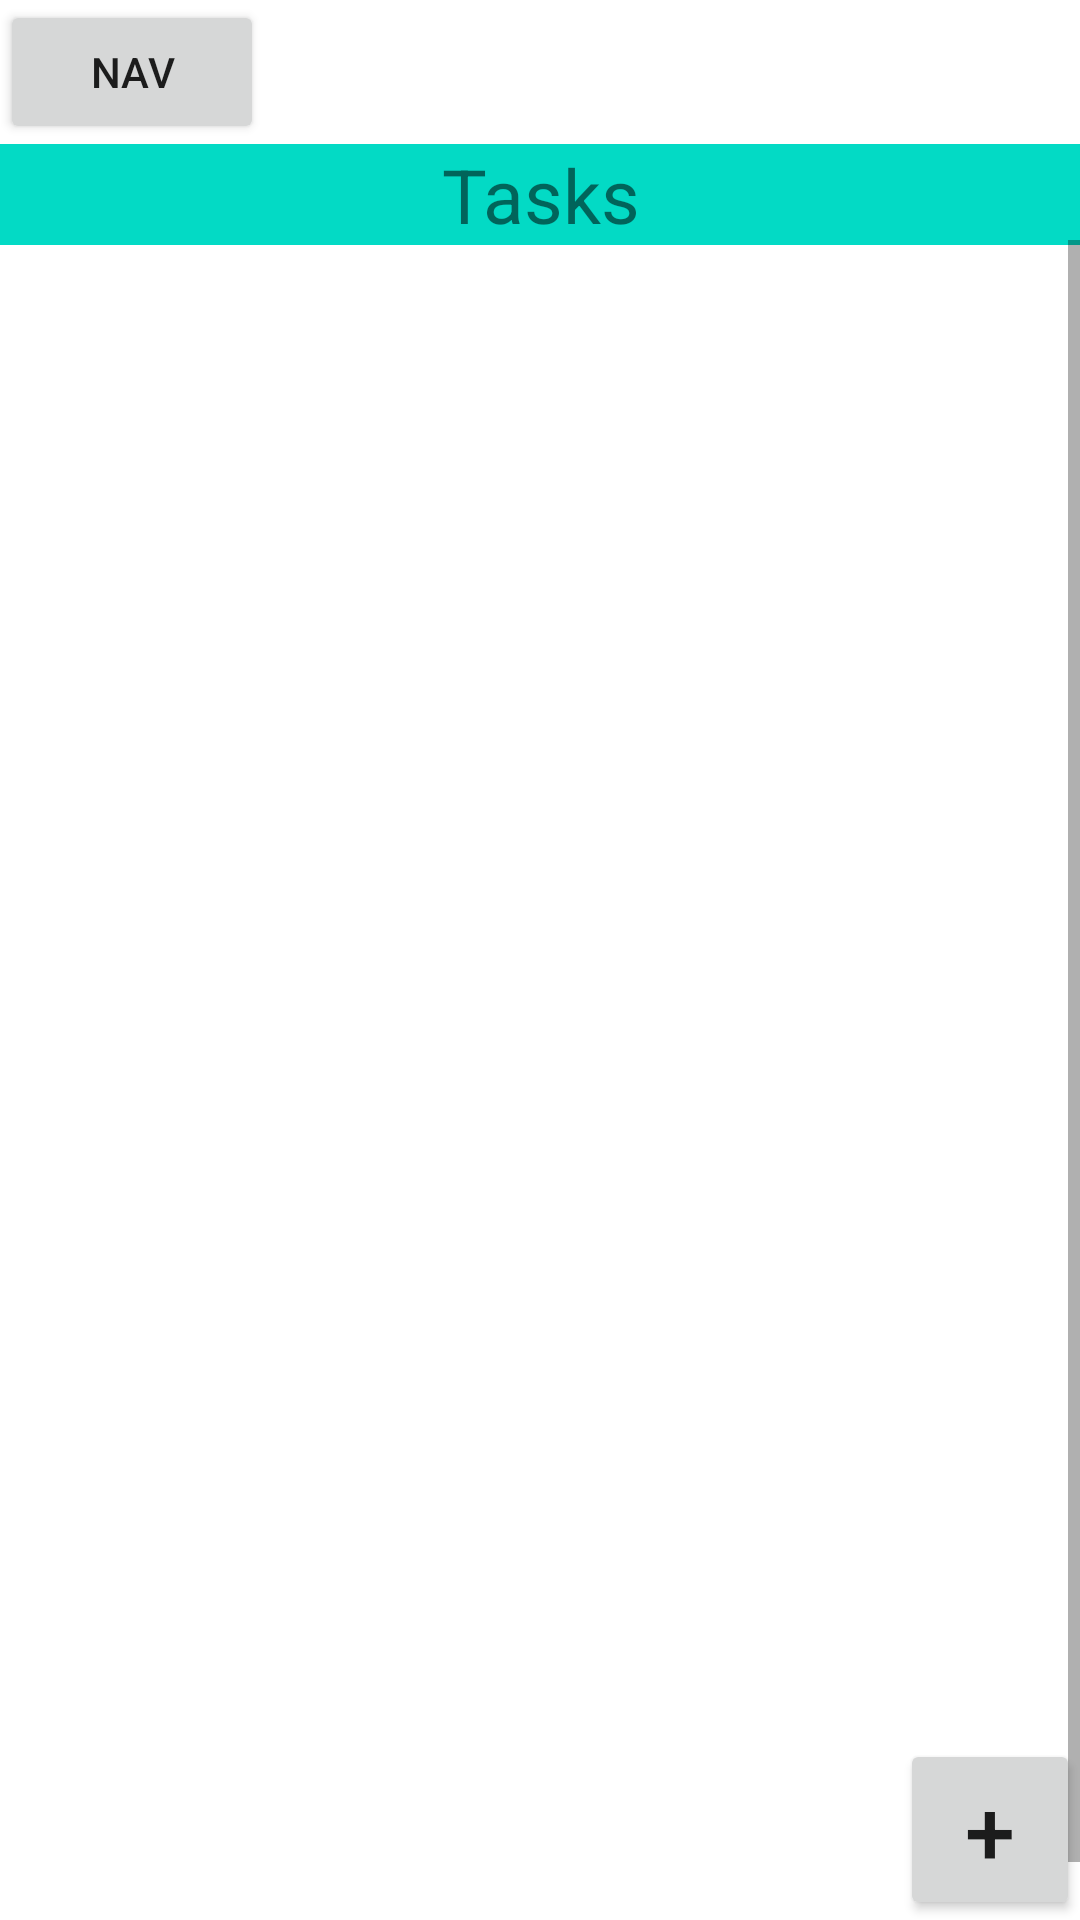

Produce the Android XML layout that renders to this screen, including the resource entries it uses.
<!-- AndroidManifest.xml: application theme Theme.TimeKeep -->
<!-- res/layout/activity_tasks_view.xml -->
<?xml version="1.0" encoding="utf-8"?>
<androidx.constraintlayout.widget.ConstraintLayout xmlns:android="http://schemas.android.com/apk/res/android"
    xmlns:tools="http://schemas.android.com/tools"
    android:layout_width="match_parent"
    android:layout_height="match_parent"
    tools:context=".TasksView">

    <LinearLayout
        android:layout_width="match_parent"
        android:layout_height="wrap_content"
        android:orientation="vertical"
        tools:ignore="MissingConstraints">

        <Button
            android:id="@+id/NavButton"
            android:layout_width="wrap_content"
            android:layout_height="wrap_content"
            android:text="Nav"
            tools:ignore="MissingConstraints"></Button>

        <TextView
            android:layout_width="match_parent"
            android:layout_height="wrap_content"
            android:text="Tasks"
            android:background="@color/teal_200"
            android:textAlignment="center"
            android:textSize="25dp" />


    </LinearLayout>

    <ScrollView
        android:layout_width="match_parent"
        android:layout_height="match_parent"
        android:orientation="vertical"
        android:layout_marginTop="80dp"
        android:fillViewport="true">
        <LinearLayout
            android:layout_width="match_parent"
            android:layout_height="match_parent"
            android:layout_marginTop="20dp"
            android:orientation="vertical">
            <ListView
                android:id="@+id/EventList"
                android:layout_width="match_parent"
                android:layout_height="0dp"
                android:layout_weight="5"/>
            <Button
                android:id="@+id/NewTask"
                android:layout_width="wrap_content"
                android:layout_height="wrap_content"
                android:layout_marginLeft="300dp"
                android:layout_marginBottom="20dp"
                android:text="+"
                android:textSize="30sp"/>

        </LinearLayout>
    </ScrollView>




</androidx.constraintlayout.widget.ConstraintLayout>
<!-- resources referenced by this layout -->
<resources>
  <style name="Theme.TimeKeep" parent="Theme.MaterialComponents.DayNight.DarkActionBar">
          
          <item name="colorPrimary">@color/purple_500</item>
          <item name="colorPrimaryVariant">@color/purple_700</item>
          <item name="colorOnPrimary">@color/white</item>
          
          <item name="colorSecondary">@color/teal_200</item>
          <item name="colorSecondaryVariant">@color/teal_700</item>
          <item name="colorOnSecondary">@color/black</item>
          
          <item name="android:statusBarColor" tools:targetApi="l">?attr/colorPrimaryVariant</item>
          
      </style>
  <!-- not gathered from this repository: default colours our renderer supplied (Android Studio template values) -->
  <color name="purple_500">#FF6200EE</color>
  <color name="purple_700">#FF3700B3</color>
  <color name="teal_200">#FF03DAC5</color>
  <color name="teal_700">#FF018786</color>
  <color name="black">#FF000000</color>
  <color name="white">#FFFFFFFF</color>
</resources>
